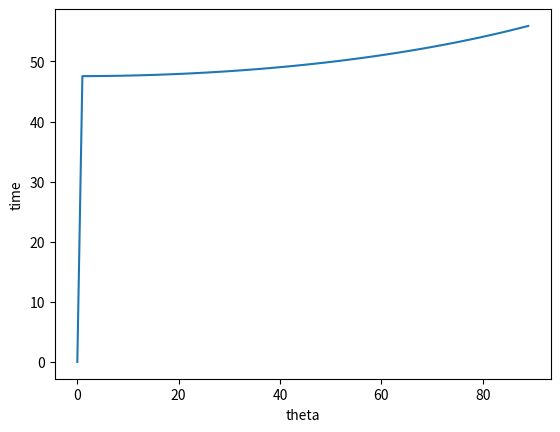

The script that saved this image:
import matplotlib.pyplot as graph
import numpy as array
import math
#assuming length of pendulum is equal to g
theta=array.arange(0,90,1)
dt=0.001
time=array.arange(0,70,dt)
def timer(the):
	w=0
	o=the
	for t in time:
		w=w+math.sin(math.radians(o))*dt
		o=o-w*dt
		if(o<=-the):
			return 2*t
period=[]
for x in theta:
	period.append(timer(x))
graph.xlabel("theta")
graph.ylabel("time")
graph.plot(period)
graph.show()